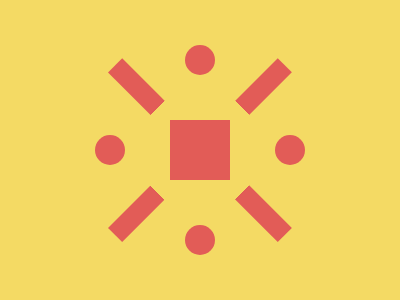

Recreate this image using only HTML and CSS.

<!-- 100% match, 432 characters -->
<div><p><p a><dt><style>&{background:#F4DA64;div{width:30;height:30;border-radius:50%;background:#E25C57;margin:45 177;box-shadow:-90px 90px#E25C57,90px 90px#E25C57,0 180px#E25C57}p{width:20;height:240;background:linear-gradient(#E25C57 0 60px,#0000 60px 180px,#E25C57 180px);transform:rotate(45deg) translate(-7px,-14px)}[a]{transform:rotate(-45deg) translate(195px,-188px)}dt{width:60;height:60;background:#E25C57;margin:-437 -15}
